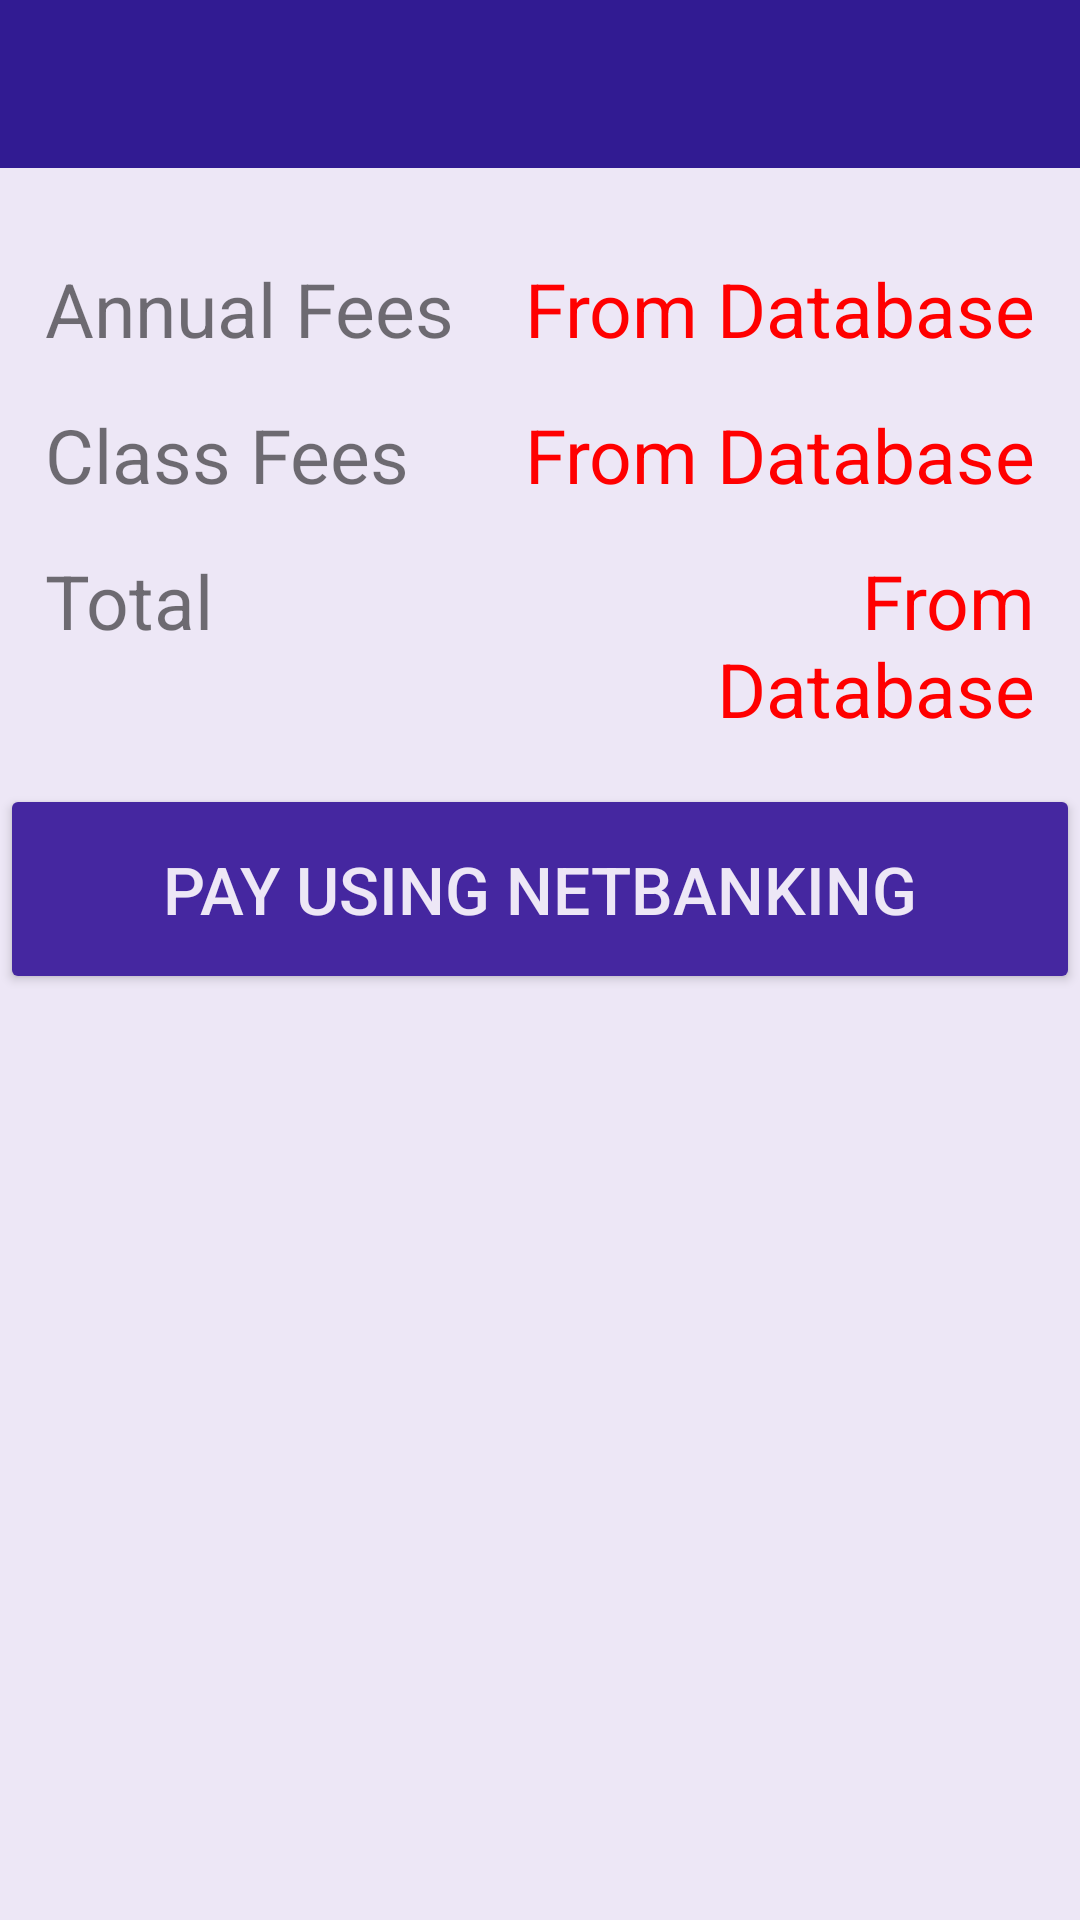

Produce the Android XML layout that renders to this screen, including the resource entries it uses.
<!-- AndroidManifest.xml: application theme AppTheme -->
<!-- res/layout/activity_renew_membership.xml -->
<?xml version="1.0" encoding="utf-8"?>
<LinearLayout xmlns:android="http://schemas.android.com/apk/res/android"
    android:layout_width="match_parent"
    android:layout_height="match_parent"
    android:orientation="vertical"
    android:background="@color/colorAccent">

    <include layout="@layout/app_bar_main" />

    <LinearLayout
        android:layout_width="match_parent"
        android:layout_height="wrap_content"
        android:gravity="center_horizontal"
        android:padding="15dp"
        android:orientation="vertical">


        <LinearLayout
            android:layout_width="match_parent"
            android:layout_height="wrap_content"
            android:paddingTop="15dp"
            android:orientation="horizontal">

            <TextView
                android:layout_width="wrap_content"
                android:layout_height="wrap_content"
                android:textSize="25sp"
                android:text="@string/activity_renew_membership_annual" />

            <TextView
                android:layout_width="0dp"
                android:layout_weight="1"
                android:layout_height="wrap_content"
                android:textColor="#ff0000"
                android:paddingLeft="20dp"
                android:textSize="25sp"
                android:text="@string/activity_renew_membership_from_database"
                android:gravity="end" />

        </LinearLayout>

        <LinearLayout
            android:layout_width="match_parent"
            android:layout_height="wrap_content"
            android:orientation="horizontal">

            <TextView
                android:layout_width="wrap_content"
                android:layout_height="wrap_content"
                android:paddingTop="15dp"
                android:textSize="25sp"
                android:text="@string/activity_renew_membership_class" />

            <TextView
                android:layout_width="0dp"
                android:layout_weight="1"
                android:paddingTop="15dp"
                android:layout_height="wrap_content"
                android:text="@string/activity_renew_membership_from_database"
                android:textColor="#ff0000"
                android:textSize="25sp"
                android:gravity="end" />

        </LinearLayout>

        <LinearLayout
            android:layout_width="match_parent"
            android:layout_height="wrap_content"
            android:orientation="horizontal">

            <TextView
                android:layout_width="0dp"
                android:layout_weight="1"
                android:layout_height="wrap_content"
                android:paddingTop="15dp"
                android:textSize="25sp"
                android:text="@string/activity_renew_membership_total" />

            <TextView
                android:layout_width="0dp"
                android:layout_weight="1"
                android:layout_height="wrap_content"
                android:paddingTop="15dp"
                android:textColor="#ff0000"
                android:textSize="25sp"
                android:text="@string/activity_renew_membership_from_database"
                android:gravity="end" />

        </LinearLayout>
    </LinearLayout>

    <Button
        android:layout_width="match_parent"
        android:layout_height="70dp"
        android:textSize="@dimen/user_details_text_size"
        android:textColor="@color/colorAccent"
        android:text="@string/activity_renew_membership_pay" />

</LinearLayout>
<!-- res/layout/app_bar_main.xml (included above) -->
<?xml version="1.0" encoding="utf-8"?>
<android.support.design.widget.AppBarLayout xmlns:android="http://schemas.android.com/apk/res/android"
    xmlns:app="http://schemas.android.com/apk/res-auto"
    android:layout_width="match_parent"
    android:layout_height="wrap_content"
    android:theme="@style/AppTheme.AppBarOverlay">

    <android.support.v7.widget.Toolbar
        android:id="@+id/activity_toolbar"
        android:layout_width="match_parent"
        android:layout_height="wrap_content"
        android:background="?android:attr/colorPrimary"
        android:elevation="4dp"
        app:layout_scrollFlags="enterAlways"
        app:popupTheme="@style/AppTheme.PopupOverlay">

        <Button
            android:id="@+id/activity_button_home"
            android:layout_width="36dp"
            android:layout_height="36dp"
            android:background="@drawable/ic_home_black_24dp"
            android:layout_gravity="end"
            android:layout_marginEnd="12dp" />

    </android.support.v7.widget.Toolbar>

</android.support.design.widget.AppBarLayout>
<!-- resources referenced by this layout -->
<resources>
  <color name="colorAccent">#ede7f6</color>
  <dimen name="user_details_text_size">22sp</dimen>
  <string name="activity_renew_membership_annual">Annual Fees</string>
  <string name="activity_renew_membership_class">Class Fees</string>
  <string name="activity_renew_membership_from_database">From Database</string>
  <string name="activity_renew_membership_pay">Pay using Netbanking</string>
  <string name="activity_renew_membership_total">Total</string>
  <style name="AppTheme.AppBarOverlay" parent="ThemeOverlay.AppCompat.Dark.ActionBar" />
  <style name="AppTheme.PopupOverlay" parent="ThemeOverlay.AppCompat.Light" />
  <style name="AppTheme" parent="Theme.AppCompat.Light">
          
          <item name="colorPrimary">#311b92</item>
          
          <item name="colorButtonNormal">#4527a0</item>
  
          
          <item name="windowActionBar">false</item>
          <item name="windowNoTitle">true</item>
  
      </style>
</resources>
